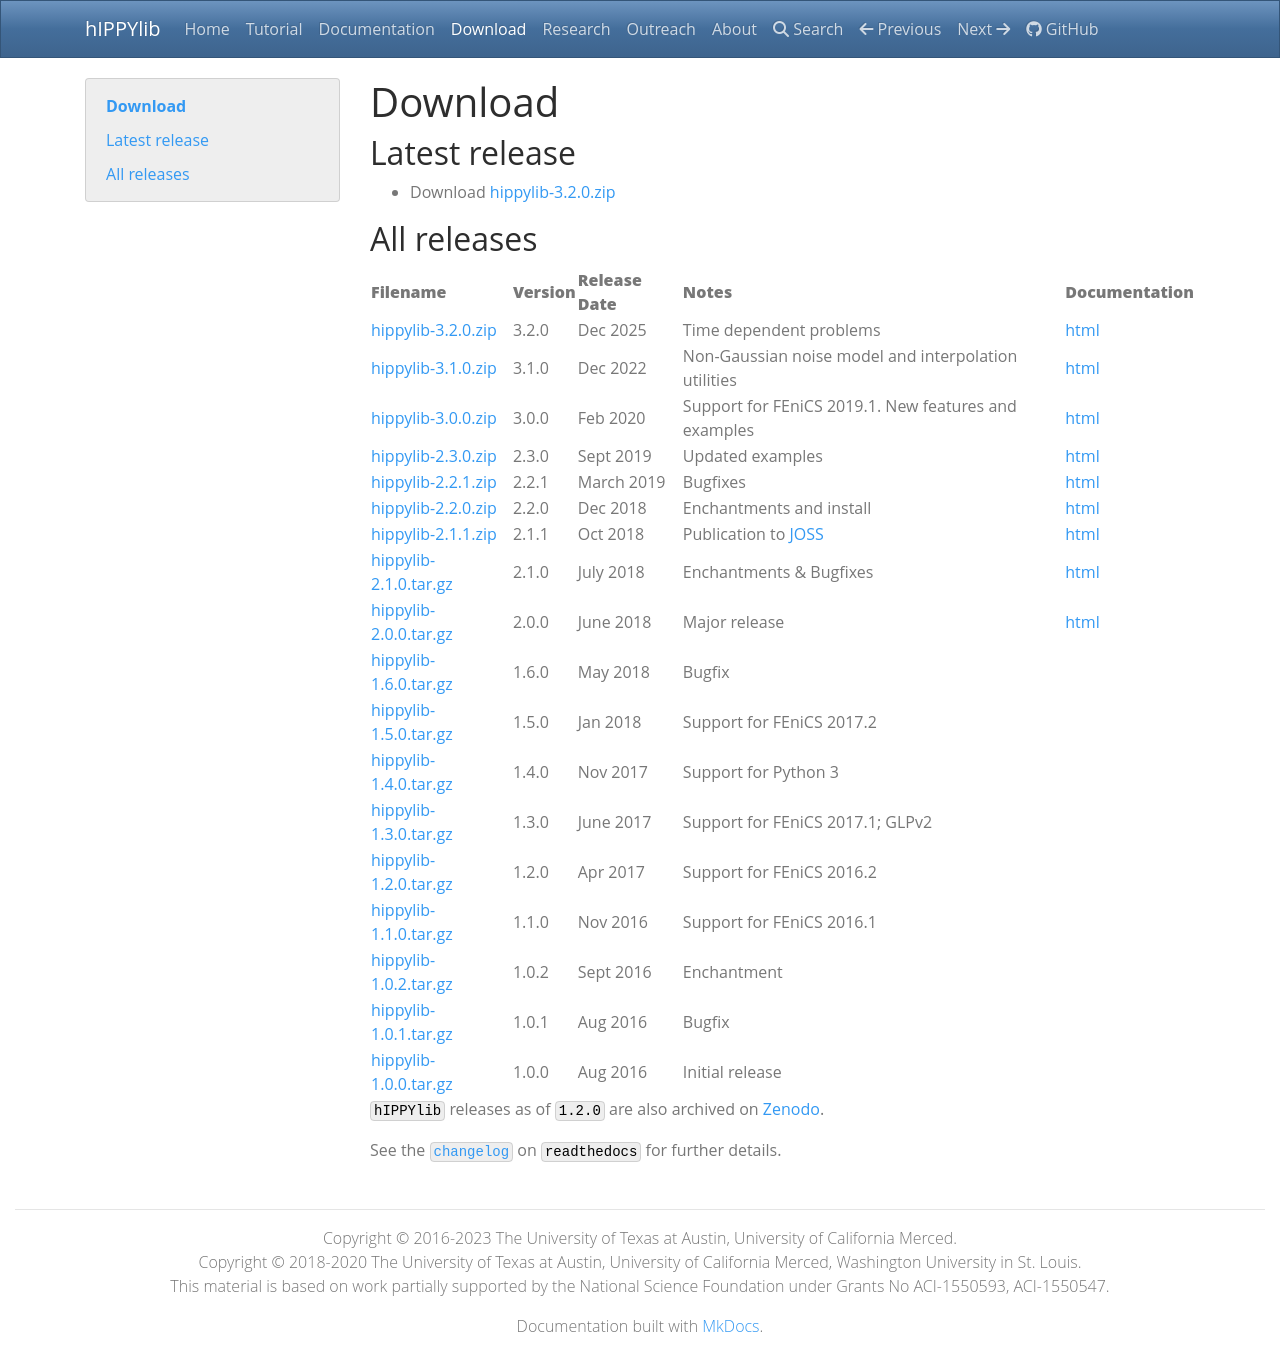

repository: hippylib/hippylib.github.io · page: download/index.html · generator: mkdocs

# Download

## Latest release
- Download [hippylib-3.2.0.zip](https://zenodo.org/records/17914280/files/hippylib/hippylib-3.2.0.zip?download=1)

## All releases

**Filename** | **Version** | **Release Date** | **Notes** | **Documentation** |
 ----------- | ----------- | ---------------- | --------- | ----------------- |
 [hippylib-3.2.0.zip](https://zenodo.org/records/17914280/files/hippylib/hippylib-3.2.0.zip?download=1) | 3.2.0 | Dec 2025 | Time dependent problems | [html](https://hippylib.readthedocs.io/en/latest/)
  [hippylib-3.1.0.zip](https://zenodo.org/record/7471119/files/hippylib/hippylib-3.1.0.zip?download=1) | 3.1.0 | Dec 2022 | Non-Gaussian noise model and interpolation utilities | [html](https://hippylib.readthedocs.io/en/3.1.0/)
 [hippylib-3.0.0.zip](https://zenodo.org/record/3634136/files/hippylib/hippylib-3.0.0.zip?download=1) | 3.0.0 | Feb 2020 | Support for FEniCS 2019.1. New features and examples | [html](https://hippylib.readthedocs.io/en/3.0.0/)
[hippylib-2.3.0.zip](https://zenodo.org/record/3401577/files/hippylib/hippylib-2.3.0.zip?download=1) | 2.3.0 | Sept 2019 | Updated examples | [html](https://hippylib.readthedocs.io/en/2.3.0/)
[hippylib-2.2.1.zip](https://zenodo.org/record/2614052/files/hippylib/hippylib-2.2.1.zip?download=1) | 2.2.1 | March 2019 | Bugfixes | [html](https://hippylib.readthedocs.io/en/2.2.1/) |
[hippylib-2.2.0.zip](https://zenodo.org/record/2229277/files/hippylib/hippylib-2.2.0.zip?download=1) | 2.2.0 | Dec 2018 | Enchantments and install | [html](https://hippylib.readthedocs.io/en/2.2.0/) |
[hippylib-2.1.1.zip](https://zenodo.org/record/1469675/files/hippylib/hippylib-2.1.1.zip?download=1) | 2.1.1 | Oct 2018 | Publication to [JOSS](http://joss.theoj.org/papers/053e0d08a5e9755e7b78898cff6f6208) | [html](https://hippylib.readthedocs.io/en/2.1.1/) |
[hippylib-2.1.0.tar.gz](https://zenodo.org/record/1411029/files/hippylib/hippylib-2.1.0.zip?download=1) | 2.1.0 | July 2018 | Enchantments & Bugfixes | [html](https://hippylib.readthedocs.io/en/2.1.0/) |
[hippylib-2.0.0.tar.gz](https://zenodo.org/record/1411007/files/hippylib/hippylib-2.0.0.zip?download=1) | 2.0.0 | June 2018 | Major release | [html](https://hippylib.readthedocs.io/en/2.0.0/) |
[hippylib-1.6.0.tar.gz](https://zenodo.org/record/1248215/files/hippylib/hippylib-v1.6.0.zip?download=1) | 1.6.0 | May 2018 | Bugfix |
[hippylib-1.5.0.tar.gz](https://zenodo.org/record/1158816/files/hippylib/hippylib-v1.5.0.zip?download=1) | 1.5.0 | Jan 2018 | Support for FEniCS 2017.2 |
[hippylib-1.4.0.tar.gz](https://zenodo.org/record/1043978/files/hippylib/hippylib-v1.4.0.zip?download=1) | 1.4.0 | Nov 2017 | Support for Python 3 |
[hippylib-1.3.0.tar.gz](https://zenodo.org/record/820658/files/hippylib/hippylib-v1.3.0.zip?download=1) | 1.3.0 | June 2017 | Support for FEniCS 2017.1; GLPv2 |
[hippylib-1.2.0.tar.gz](https://zenodo.org/record/557107/files/hippylib/hippylib-v1.2.0.zip?download=1) | 1.2.0 | Apr 2017 | Support for FEniCS 2016.2 |
[hippylib-1.1.0.tar.gz](https://goo.gl/pDb10B) | 1.1.0 | Nov 2016 | Support for FEniCS 2016.1 |
[hippylib-1.0.2.tar.gz](https://goo.gl/wMb18C) | 1.0.2 | Sept 2016 | Enchantment |
[hippylib-1.0.1.tar.gz](https://goo.gl/srnvsc) | 1.0.1 | Aug 2016 | Bugfix |
[hippylib-1.0.0.tar.gz](https://goo.gl/h7HUFJ) | 1.0.0 | Aug 2016 | Initial release |

`hIPPYlib` releases as of `1.2.0` are also archived on [Zenodo](https://zenodo.org/search?page=1&size=20&q=conceptrecid:%22596931%22&sort=-version&all_versions=True).

See the [`changelog`](http://hippylib.readthedocs.io/en/latest/changelog.html) on `readthedocs` for further details. 
